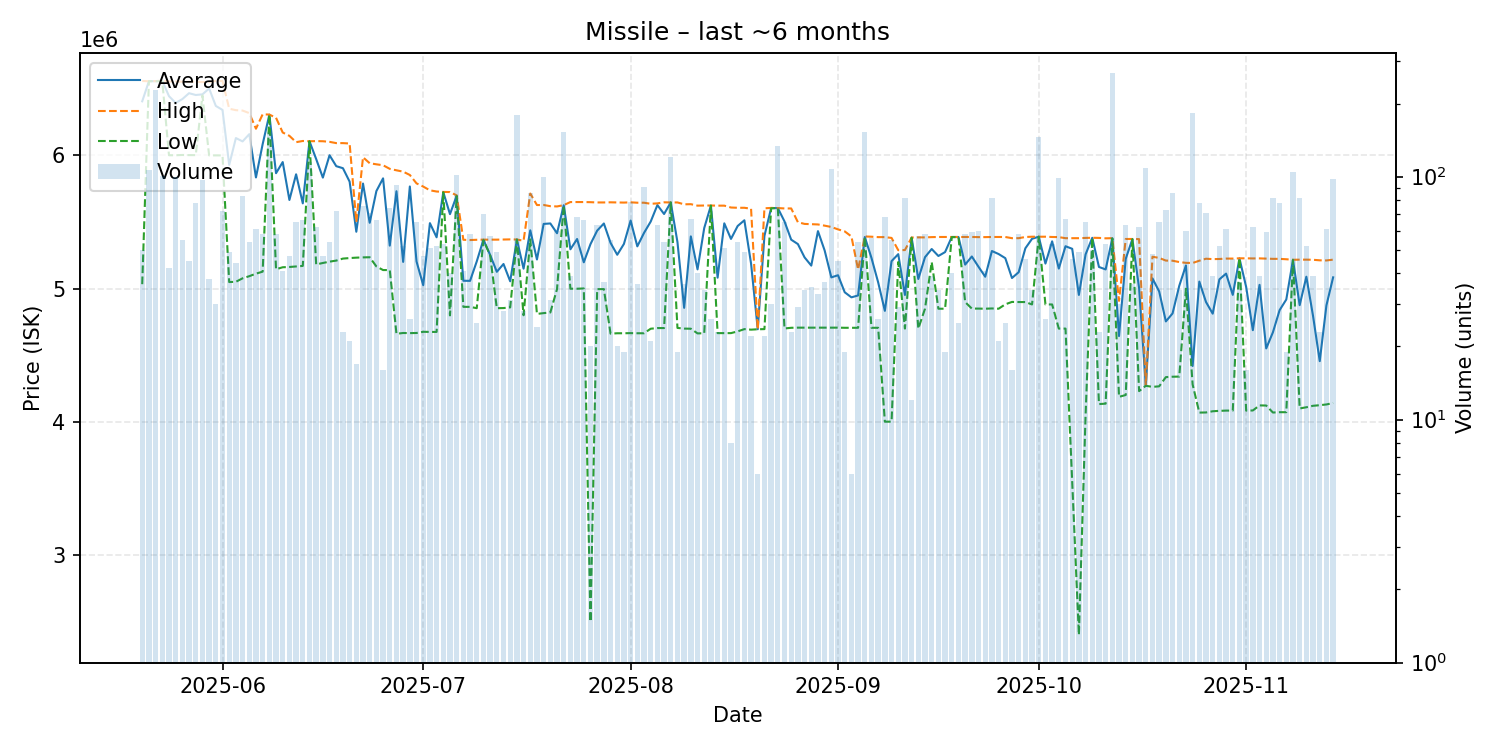

Data behind this chart, as committed beside it:
date, average, highest, lowest, order_count, volume
2025-05-20, 6405620, 6558000, 5034000, 10, 50
2025-05-21, 6556000, 6556000, 6556000, 15, 107
2025-05-22, 6557000, 6557000, 6556000, 25, 228
2025-05-23, 6559000, 6560000, 6556000, 21, 101
2025-05-24, 6444143, 6554000, 6001000, 11, 42
2025-05-25, 6393360, 6554000, 6001000, 18, 100
2025-05-26, 6422182, 6552000, 6003000, 15, 55
2025-05-27, 6466333, 6552000, 6002000, 9, 45
2025-05-28, 6452833, 6552000, 6002000, 12, 78
2025-05-29, 6457639, 6550000, 6449000, 22, 97
2025-05-30, 6501368, 6550000, 6000000, 8, 38
2025-05-31, 6370833, 6558000, 6000000, 11, 30
2025-06-01, 6341000, 6558000, 6000000, 12, 72
2025-06-02, 5928429, 6350000, 5050000, 12, 49
2025-06-03, 6130045, 6339000, 5052000, 14, 44
2025-06-04, 6104723, 6336000, 5078000, 15, 83
2025-06-05, 6159037, 6317000, 5094000, 11, 54
2025-06-06, 5834377, 6200000, 5113000, 13, 61
2025-06-07, 6083741, 6308000, 5128000, 14, 58
2025-06-08, 6305000, 6306000, 6305000, 19, 153
2025-06-09, 5866379, 6282000, 5146000, 11, 58
2025-06-10, 5949878, 6171500, 5161000, 7, 41
2025-06-11, 5665511, 6146500, 5163000, 8, 47
2025-06-12, 5858138, 6099000, 5167000, 15, 65
2025-06-13, 5640273, 6108000, 5171000, 24, 66
2025-06-14, 6106000, 6106000, 6106000, 16, 115
2025-06-15, 5972468, 6107000, 5182000, 13, 62
2025-06-16, 5833277, 6106000, 5193000, 9, 47
2025-06-17, 6001000, 6101500, 5203000, 18, 54
2025-06-18, 5919181, 6092000, 5211000, 18, 72
2025-06-19, 5903783, 6092000, 5226000, 9, 23
2025-06-20, 5802952, 6089000, 5230000, 4, 21
2025-06-21, 5427353, 5500000, 5233000, 5, 17
2025-06-22, 5788724, 5986000, 5235000, 20, 76
2025-06-23, 5494352, 5941000, 5236000, 15, 71
2025-06-24, 5732288, 5933000, 5167000, 12, 66
2025-06-25, 5827750, 5926000, 5140000, 4, 16
2025-06-26, 5323243, 5899000, 5140000, 15, 74
2025-06-27, 5731098, 5888000, 4662000, 15, 92
2025-06-28, 5201192, 5878000, 4668000, 11, 52
2025-06-29, 5766731, 5853000, 4667000, 6, 26
2025-06-30, 5204338, 5790000, 4668000, 15, 65
2025-07-01, 5026213, 5766000, 4677000, 12, 47
2025-07-02, 5491824, 5738000, 4676000, 14, 51
2025-07-03, 5385692, 5729000, 4676000, 13, 52
2025-07-04, 5724302, 5726000, 5724000, 11, 53
2025-07-05, 5559400, 5725000, 4800000, 10, 40
2025-07-06, 5697000, 5700000, 5695000, 17, 102
2025-07-07, 5059732, 5367000, 4864000, 13, 41
2025-07-08, 5058931, 5365000, 4864000, 14, 58
2025-07-09, 5204560, 5367000, 4854000, 8, 25
2025-07-10, 5367700, 5368000, 5365000, 7, 70
2025-07-11, 5253719, 5368000, 5250000, 10, 57
2025-07-12, 5126959, 5368000, 4854000, 13, 49
2025-07-13, 5185500, 5369000, 4855000, 11, 28
2025-07-14, 5055677, 5370000, 4860000, 9, 31
2025-07-15, 5369000, 5369000, 5369000, 8, 180
2025-07-16, 5150357, 5360000, 4801000, 7, 28
2025-07-17, 5438058, 5714000, 5370000, 16, 86
2025-07-18, 5219250, 5627500, 4811000, 5, 24
... 119 more rows
